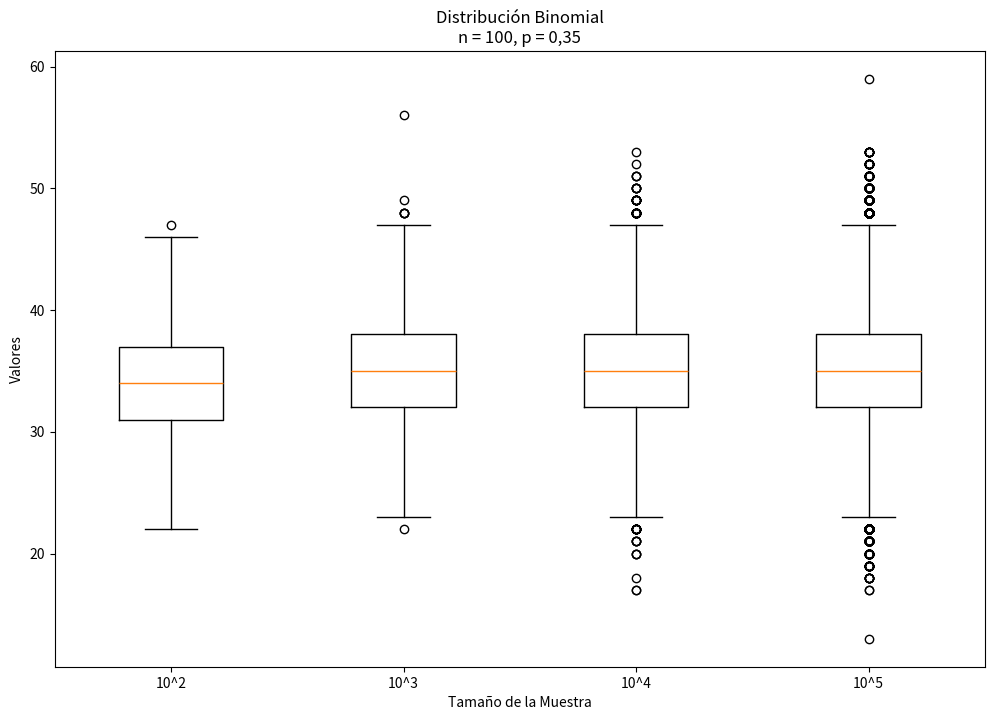
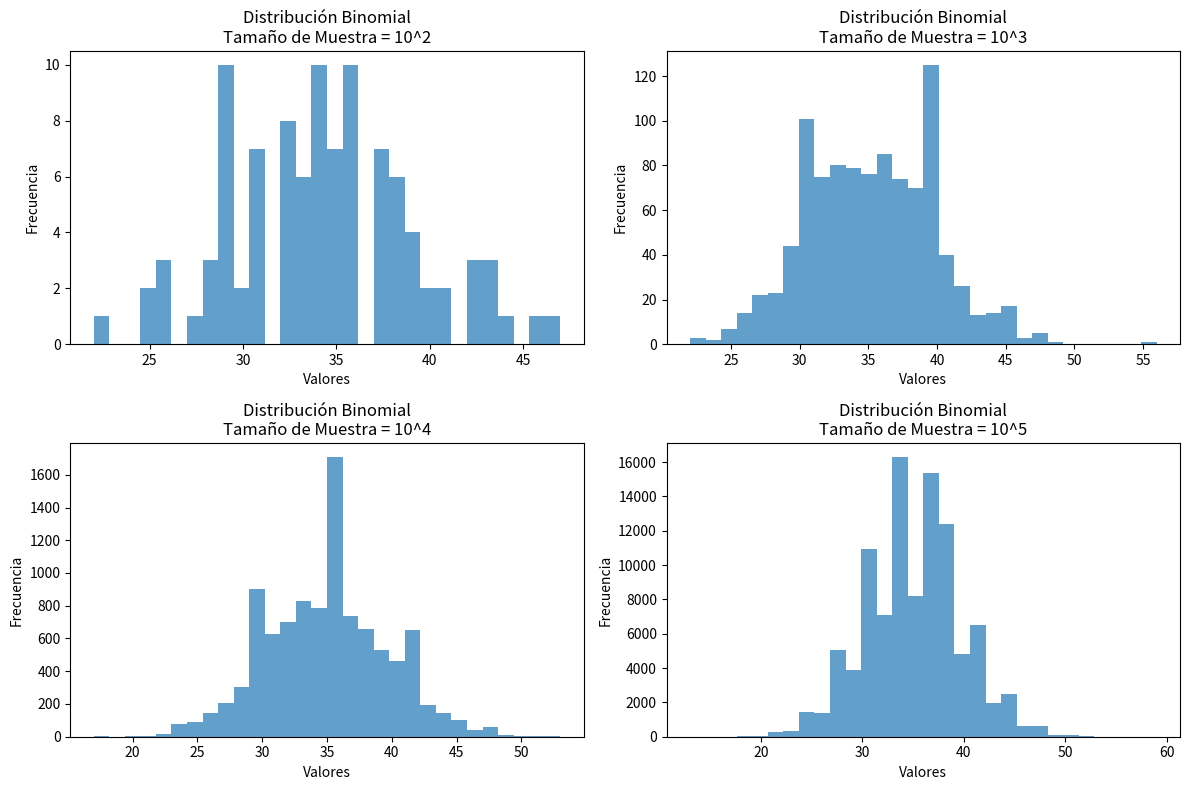

Here is the Python script that generated these plots, in order:
import matplotlib.pyplot as cajas
from scipy.stats import binom

n = 100
p = 0.35

tamaños = [10**2, 10**3, 10**4, 10**5]
binomios = []

for size in tamaños:
    binomio = binom.rvs(n, p, size=size)
    binomios.append(binomio)

cajas.figure(figsize=(12, 8))
cajas.boxplot(binomios,  labels=["10^2", "10^3", "10^4", "10^5"])
cajas.title("Distribución Binomial\nn = 100, p = 0,35")
cajas.xlabel("Tamaño de la Muestra")
cajas.ylabel("Valores")
cajas.show()

cajas.figure(figsize=(12, 8))
for i, binom in enumerate(binomios):
    cajas.subplot(2, 2, i+1)
    cajas.hist(binom, bins=30, alpha=0.7)
    cajas.title(f"Distribución Binomial\nTamaño de Muestra = 10^{i+2}")
    cajas.xlabel("Valores")
    cajas.ylabel("Frecuencia")
cajas.tight_layout()
cajas.show()

medianas = []
modas = []


def calcular_mediana(binomio):
    binomiosordenados = sorted(binomio)
    n = len(binomio)
    mid = n // 2

    if n % 2 == 0:
        return (binomiosordenados[mid - 1] + binomiosordenados[mid]) / 2
    else:
        return binomiosordenados[mid]


def calcular_moda(binomio):
    frecuencia = {}
    for num in binomio:
        if num in frecuencia:
            frecuencia[num] += 1
        else:
            frecuencia[num] = 1

    max_frecuencia = max(frecuencia.values())
    modas = [key for key, value in frecuencia.items() if value ==
             max_frecuencia]
    return modas[0]


for binom in binomios:
    mediana = calcular_mediana(binom)
    medianas.append(mediana)

    moda = calcular_moda(binom)
    modas.append(moda)
